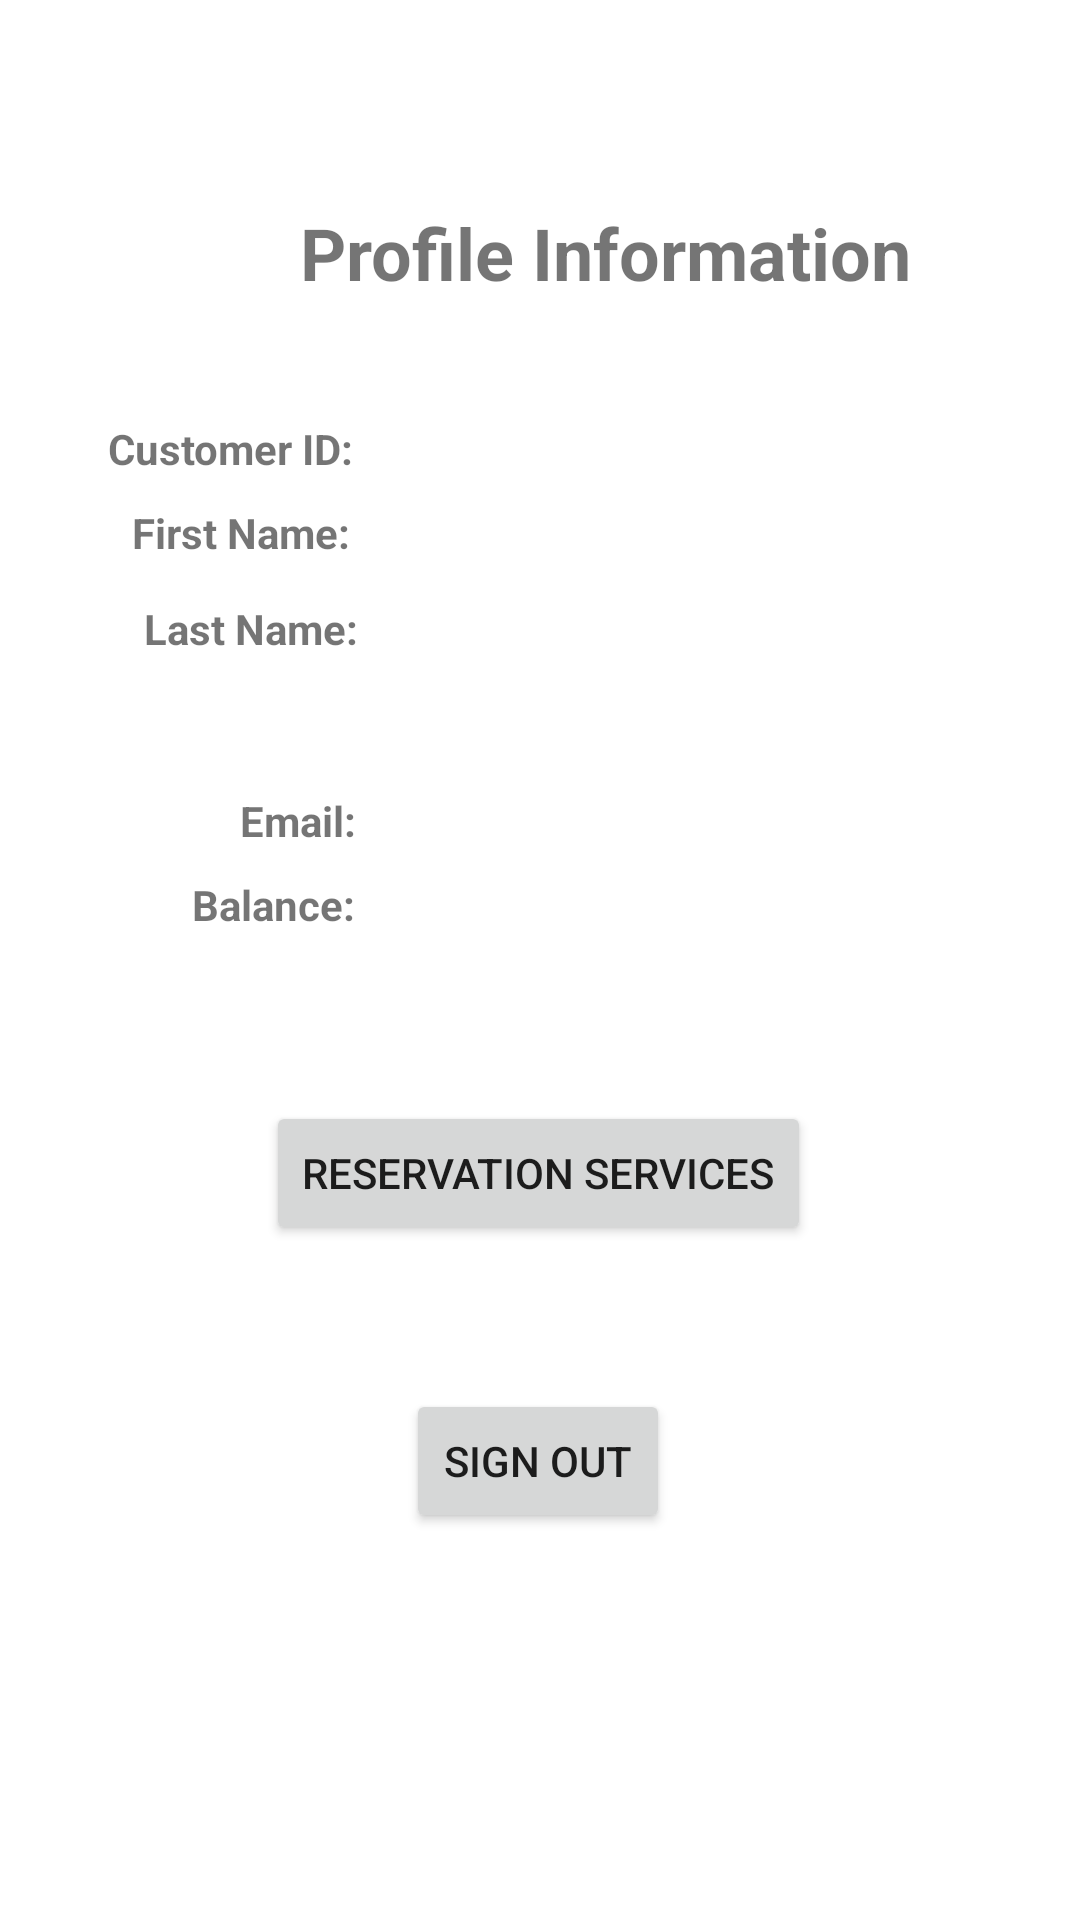

Write the Android layout XML for this screen, with the resource values it uses.
<!-- AndroidManifest.xml: application theme Theme.GroceryApplicationAndroid -->
<!-- res/layout/fragment_test.xml -->
<?xml version="1.0" encoding="utf-8"?>
<androidx.constraintlayout.widget.ConstraintLayout xmlns:android="http://schemas.android.com/apk/res/android"
    xmlns:app="http://schemas.android.com/apk/res-auto"
    xmlns:tools="http://schemas.android.com/tools"
    android:layout_width="match_parent"
    android:layout_height="match_parent">















    <TextView
        android:id="@+id/textView2"
        android:layout_width="wrap_content"
        android:layout_height="wrap_content"
        android:layout_marginStart="100dp"
        android:layout_marginTop="68dp"
        android:text="Profile Information"
        android:textSize="24sp"
        android:textStyle="bold"
        app:layout_constraintStart_toStartOf="parent"
        app:layout_constraintTop_toTopOf="parent" />

    <TextView
        android:id="@+id/textViewId"
        android:layout_width="wrap_content"
        android:layout_height="wrap_content"
        android:layout_marginStart="36dp"
        android:layout_marginTop="140dp"
        android:text="Customer ID:"
        android:textStyle="bold"
        app:layout_constraintStart_toStartOf="parent"
        app:layout_constraintTop_toTopOf="parent" />

    <TextView
        android:id="@+id/textViewFirstName"
        android:layout_width="wrap_content"
        android:layout_height="wrap_content"
        android:layout_marginStart="44dp"
        android:layout_marginTop="28dp"
        android:text="First Name:"
        android:textStyle="bold"
        app:layout_constraintStart_toStartOf="parent"
        app:layout_constraintTop_toTopOf="@+id/textViewId" />

    <TextView
        android:id="@+id/textViewLastName"
        android:layout_width="wrap_content"
        android:layout_height="wrap_content"
        android:layout_marginStart="48dp"
        android:layout_marginTop="32dp"
        android:text="Last Name:"
        android:textStyle="bold"
        app:layout_constraintStart_toStartOf="parent"
        app:layout_constraintTop_toTopOf="@+id/textViewFirstName" />

    <TextView
        android:id="@+id/textViewEmail"
        android:layout_width="wrap_content"
        android:layout_height="wrap_content"
        android:layout_marginStart="80dp"
        android:layout_marginTop="64dp"
        android:text="Email:"
        android:textStyle="bold"
        app:layout_constraintStart_toStartOf="parent"
        app:layout_constraintTop_toTopOf="@+id/textViewLastName" />

    <TextView
        android:id="@+id/textViewBalance"
        android:layout_width="wrap_content"
        android:layout_height="wrap_content"
        android:layout_marginStart="64dp"
        android:layout_marginTop="92dp"
        android:text="Balance:"
        android:textStyle="bold"
        app:layout_constraintStart_toStartOf="parent"
        app:layout_constraintTop_toTopOf="@+id/textViewLastName" />

    <TextView
        android:id="@+id/displayId"
        android:layout_width="wrap_content"
        android:layout_height="wrap_content"
        android:layout_marginStart="44dp"
        android:layout_marginTop="140dp"
        android:text=""
        android:textStyle="bold"
        app:layout_constraintStart_toEndOf="@+id/textViewId"
        app:layout_constraintTop_toTopOf="parent" />

    <TextView
        android:id="@+id/displayFirstName"
        android:layout_width="wrap_content"
        android:layout_height="wrap_content"
        android:layout_marginStart="44dp"
        android:layout_marginTop="28dp"
        android:text=""
        android:textStyle="bold"
        app:layout_constraintStart_toEndOf="@+id/textViewFirstName"
        app:layout_constraintTop_toTopOf="@+id/textViewId" />

    <TextView
        android:id="@+id/displayLastName"
        android:layout_width="0dp"
        android:layout_height="13dp"
        android:layout_marginStart="40dp"
        android:layout_marginTop="32dp"
        android:text=""
        android:textStyle="bold"
        app:layout_constraintStart_toEndOf="@+id/textViewLastName"
        app:layout_constraintTop_toTopOf="@+id/textViewFirstName" />

    <TextView
        android:id="@+id/displayEmail"
        android:layout_width="wrap_content"
        android:layout_height="wrap_content"
        android:layout_marginStart="44dp"
        android:layout_marginTop="64dp"
        android:text=""
        android:textStyle="bold"
        app:layout_constraintStart_toEndOf="@+id/textViewEmail"
        app:layout_constraintTop_toTopOf="@+id/textViewLastName" />

    <TextView
        android:id="@+id/displayBalance"
        android:layout_width="wrap_content"
        android:layout_height="wrap_content"
        android:layout_marginStart="44dp"
        android:layout_marginTop="92dp"
        android:text=""
        android:textStyle="bold"
        app:layout_constraintStart_toEndOf="@+id/textViewBalance"
        app:layout_constraintTop_toTopOf="@+id/textViewLastName" />

    <Button
        android:id="@+id/reservationButton"
        android:layout_width="wrap_content"
        android:layout_height="wrap_content"
        android:layout_marginTop="56dp"
        android:text="Reservation Services"
        app:layout_constraintEnd_toEndOf="parent"
        app:layout_constraintHorizontal_bias="0.497"
        app:layout_constraintStart_toStartOf="parent"
        app:layout_constraintTop_toBottomOf="@+id/textViewBalance"
        android:onClick="goToReservation"
        />

    <Button
        android:id="@+id/logoutButton"
        android:layout_width="wrap_content"
        android:layout_height="wrap_content"
        android:layout_marginTop="152dp"
        android:text="Sign Out"
        app:layout_constraintEnd_toEndOf="parent"
        app:layout_constraintHorizontal_bias="0.498"
        app:layout_constraintStart_toStartOf="parent"
        app:layout_constraintTop_toBottomOf="@+id/textViewBalance"
        android:onClick="signout"
        />

</androidx.constraintlayout.widget.ConstraintLayout>
<!-- resources referenced by this layout -->
<resources>
  <style name="Theme.GroceryApplicationAndroid" parent="Theme.MaterialComponents.DayNight.DarkActionBar">
          <item name="colorPrimary">@color/nordblue</item>
          <item name="colorPrimaryVariant">@color/nordblue</item>
          <item name="colorOnPrimary">@color/white</item>
          
          <item name="colorSecondary">@color/nordgreen</item>
          <item name="colorSecondaryVariant">@color/nordgreen</item>
          <item name="colorOnSecondary">@color/black</item>
          
          <item name="android:statusBarColor" tools:targetApi="l">?attr/colorPrimaryVariant</item>
          
      </style>
  <color name="nordblue">#5e81ac</color>
  <color name="white">#FFFFFFFF</color>
  <color name="nordgreen">#a3be8c</color>
  <color name="black">#FF000000</color>
</resources>
